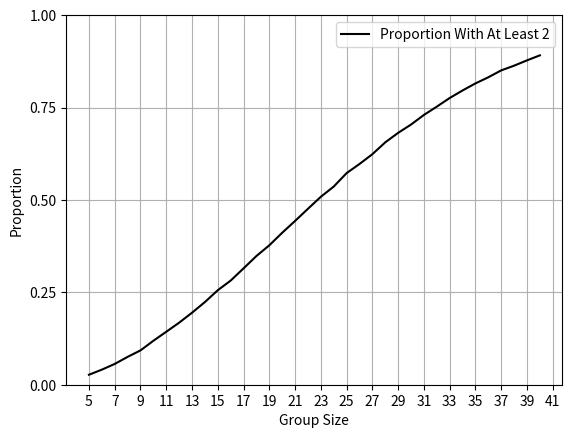

Recreate this plot in Python.
import numpy as np

groupSize=5 #determine the probability for a particular group size
numberGroups=10000 #10 groups to start
groups=np.random.randint(low=0,high=365,size=(numberGroups,groupSize)) #randomly generate groups of people
print(groups)

groupsWithAtLeast2=0
for g in groups: #for each group
    uniqueMembers={} #keep track of group members
    for mem in g:
        if mem in uniqueMembers:
            groupsWithAtLeast2+=1
            break
        else:
            uniqueMembers[mem]=True #doesn't really matter what we assign to each key    

prop=float(groupsWithAtLeast2)/numberGroups
print(prop)

def getProp(groupSize,numberGroups=100000):
    groups=np.random.randint(low=0,high=365,size=(numberGroups,groupSize))
    
    groupsWithAtLeast2=0
    for g in groups: #for each group
        uniqueMembers={} #keep track of group members
        for mem in g:
            if mem in uniqueMembers:
                groupsWithAtLeast2+=1
                break
            else:
                uniqueMembers[mem]=True #doesn't really matter what we assign to each key    

    return float(groupsWithAtLeast2)/numberGroups

x=range(5,41)
y=[]
for groupSize in x:
    y.append(getProp(groupSize))

import matplotlib.pyplot as plt
%matplotlib inline

fig = plt.figure()
ax = fig.gca()
ax.set_xticks(np.linspace(5, 45, 21))
ax.set_yticks(np.linspace(0, 1, 5))
plt.plot(x, y, ls='-', c='black', label='Proportion With At Least 2')
plt.grid()
plt.legend()
plt.ylim(0,1)
plt.xlabel('Group Size')
plt.ylabel('Proportion')
plt.show()

